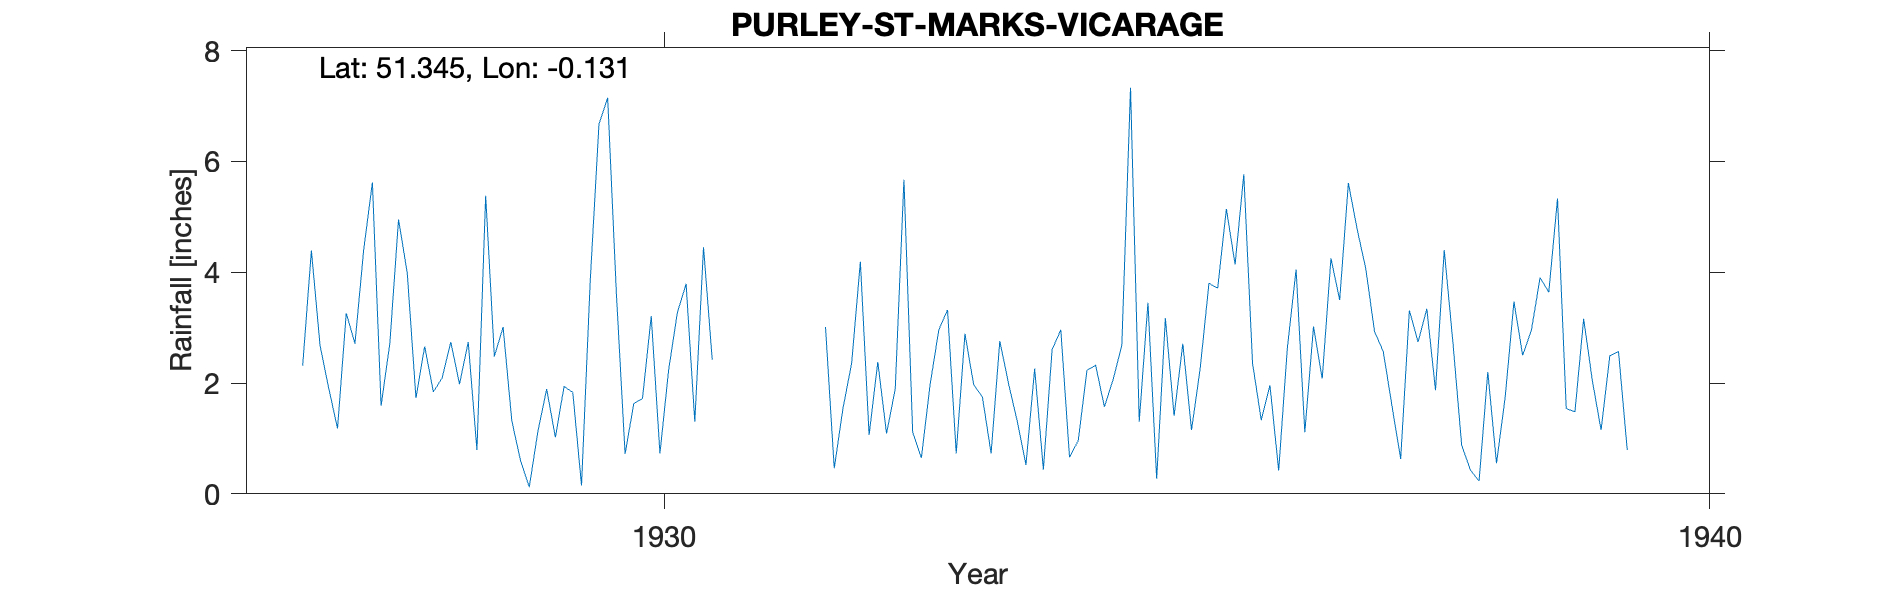

Data behind this chart, as committed beside it:
PURLEY-ST-MARKS-VICARAGE, , , , , , , , , , , , , , , , , , , , , 
Grid ref, TQ303623, Long, -0.1305, Lat, 51.34, Elevation, 336, ft., , , , , , , , , , , , , 
Station no, 99, , , , , , , , , , , , , , , , , , , , 
, 1920, 1921, 1922, 1923, 1924, 1925, 1926, 1927, 1928, 1929, 1930, 1931, 1932, 1933, 1934, 1935, 1936, 1937, 1938, 1939, 1940
January, , , , , , , , 2.31, 3.99, 1.32, 3.62, , 3.01, 1.97, 2.26, 1.3, 5.77, 5.61, 2.73, 5.33, 
February, , , , , , , , 4.39, 1.73, 0.6, 0.72, , 0.46, 2.96, 0.44, 3.45, 2.36, 4.78, 0.88, 1.54, 
March, , , , , , , , 2.67, 2.66, 0.12, 1.63, , 1.54, 3.32, 2.6, 0.27, 1.33, 4.06, 0.43, 1.48, 
April, , , , , , , , 1.9, 1.84, 1.13, 1.72, , 2.36, 0.73, 2.96, 3.17, 1.96, 2.93, 0.23, 3.16, 
May, , , , , , , , 1.18, 2.09, 1.89, 3.21, , 4.19, 2.89, 0.66, 1.41, 0.42, 2.57, 2.2, 2.04, 
June, , , , , , , , 3.26, 2.74, 1.02, 0.73, , 1.06, 1.97, 0.96, 2.71, 2.64, 1.59, 0.55, 1.15, 
July, , , , , , , , 2.71, 1.98, 1.94, 2.24, , 2.38, 1.75, 2.23, 1.15, 4.05, 0.63, 1.75, 2.49, 
August, , , , , , , , 4.4, 2.74, 1.83, 3.27, , 1.09, 0.73, 2.32, 2.27, 1.11, 3.31, 3.47, 2.57, 
September, , , , , , , , 5.62, 0.79, 0.15, 3.79, , 1.89, 2.76, 1.57, 3.8, 3.02, 2.74, 2.5, 0.79, 
October, , , , , , , , 1.59, 5.38, 3.84, 1.3, , 5.67, 1.99, 2.06, 3.71, 2.08, 3.34, 2.95, , 
November, , , , , , , , 2.71, 2.48, 6.67, 4.45, , 1.11, 1.31, 2.68, 5.14, 4.25, 1.87, 3.9, , 
December, , , , , , , , 4.95, 3.01, 7.15, 2.42, , 0.65, 0.52, 7.33, 4.14, 3.5, 4.4, 3.64, , 
Total, , , , , , , , 37.69, 31.43, 27.66, 29.1, , 25.41, 22.9, 28.07, 32.52, 32.49, 37.83, 25.23, , 
NGR is the vicarage. Altitudes match, , , , , , , , , , , , , , , , , , , , , 
